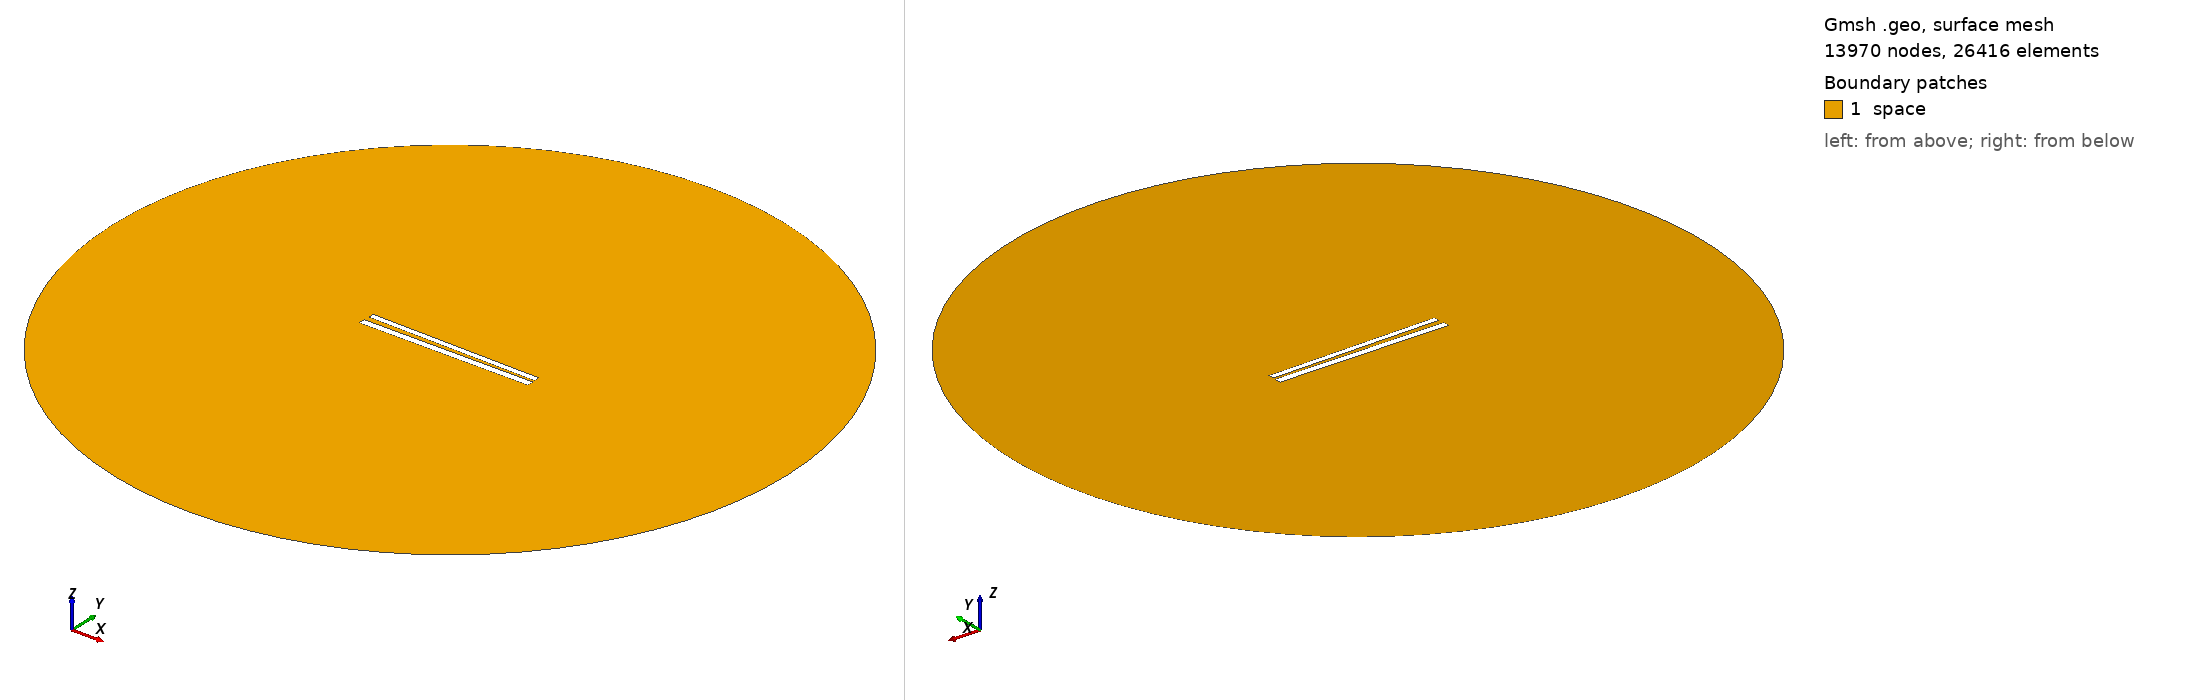

Gmsh geometry script, surface-meshed: 13970 nodes, 26416 surface elements. Boundary patches (legend numbers): 1 space. Left view from above one corner, right view from below the opposite corner. Legend entries are the model's physical surfaces. The drawing asked Gmsh for element sizes between 1% and 20% of the model's largest extent; the script's own settings can give other sizes.

=== 360.geo (drawn) ===
// Set the geometry kernel
SetFactory("OpenCASCADE");

//---------------------------------------
// Rectangles
//---------------------------------------

// Rectangle 1 (top)
Point(1) = {-49.733333333333334, 1.2944444444444443, 0, 1.0};
Point(2) = {49.733333333333334, 1.2944444444444443, 0, 1.0};
Point(3) = {49.733333333333334, 4.761111111111111, 0, 1.0};
Point(4) = {-49.733333333333334, 4.761111111111111, 0, 1.0};

Line(1) = {1, 2};
Line(2) = {2, 3};
Line(3) = {3, 4};
Line(4) = {4, 1};

Line Loop(1) = {1, 2, 3, 4};
Plane Surface(1) = {1};

Rotate { {0, 0, 1}, {0,  1.0277777777777777,  0}, -0.017 } {
  Surface{1};
}

// Rectangle 2 (bottom)
Point(5) = {-50,-1.0277777777777777, 0, 1.0};
Point(6) = { 50,-1.0277777777777777, 0, 1.0};
Point(7) = { 50,-5.027777777777778, 0, 1.0};
Point(8) = {-50,-5.027777777777778, 0, 1.0};

Line(5) = {5, 6};
Line(6) = {6, 7};
Line(7) = {7, 8};
Line(8) = {8, 5};

Line Loop(2) = {5, 6, 7, 8};
Plane Surface(2) = {2}; 


//---------------------------------------
// Circle
//---------------------------------------

// Define points
Point(9) = {0, 0, 0};        // Center
Point(10) = {200, 0, 0};     // Start point
Point(11) = {0, 200, 0};     // 90 degrees
Point(12) = {-200, 0, 0};    // 180 degrees
Point(13) = {0, -200, 0};    // 270 degrees

// Define circle arcs (each needs start, center, end)
Circle(9) = {10, 9, 11};
Circle(10) = {11, 9, 12};
Circle(11) = {12, 9, 13};
Circle(12) = {13, 9, 10};

// Define curve loop and surface if needed
Curve Loop(3) = {9, 10, 11, 12};
Surface(3) = {3};

// Subtract Rectangles from Circle
BooleanDifference{ Surface{3}; Delete; }{ Surface{1}; Surface{2}; Delete; }

//---------------------------------------
// Transfinite Lines and Surface
//---------------------------------------
r = 7;
Transfinite Line {1, 3} = 50*r Using Progression 1;
Transfinite Line {2, 4} = 2*r Using Progression 1;
Transfinite Line {5, 7} = 50*r Using Progression 1;
Transfinite Line {6, 8} = 2*r Using Progression 1;
Transfinite Line {9, 10, 11, 12} = 20 Using Progression 1;

//---------------------------------------
// Define Physical Groups
//---------------------------------------                

//--- Physical Curves
// Physical groups for boundaries
Physical Line("force_segment", 10) = {1};
Physical Line("upper_plate", 11) = {2, 3, 4};
Physical Line("lower_plate", 12) = {5, 6, 7, 8};
Physical Line("boundary", 20) = {9, 10, 11, 12};

//--- Physical Surfaces
Physical Surface("space", 30) = {3};

//---------------------------------------
// 6. Generate the Mesh
//---------------------------------------
Mesh 2;  // 2D mesh generation
